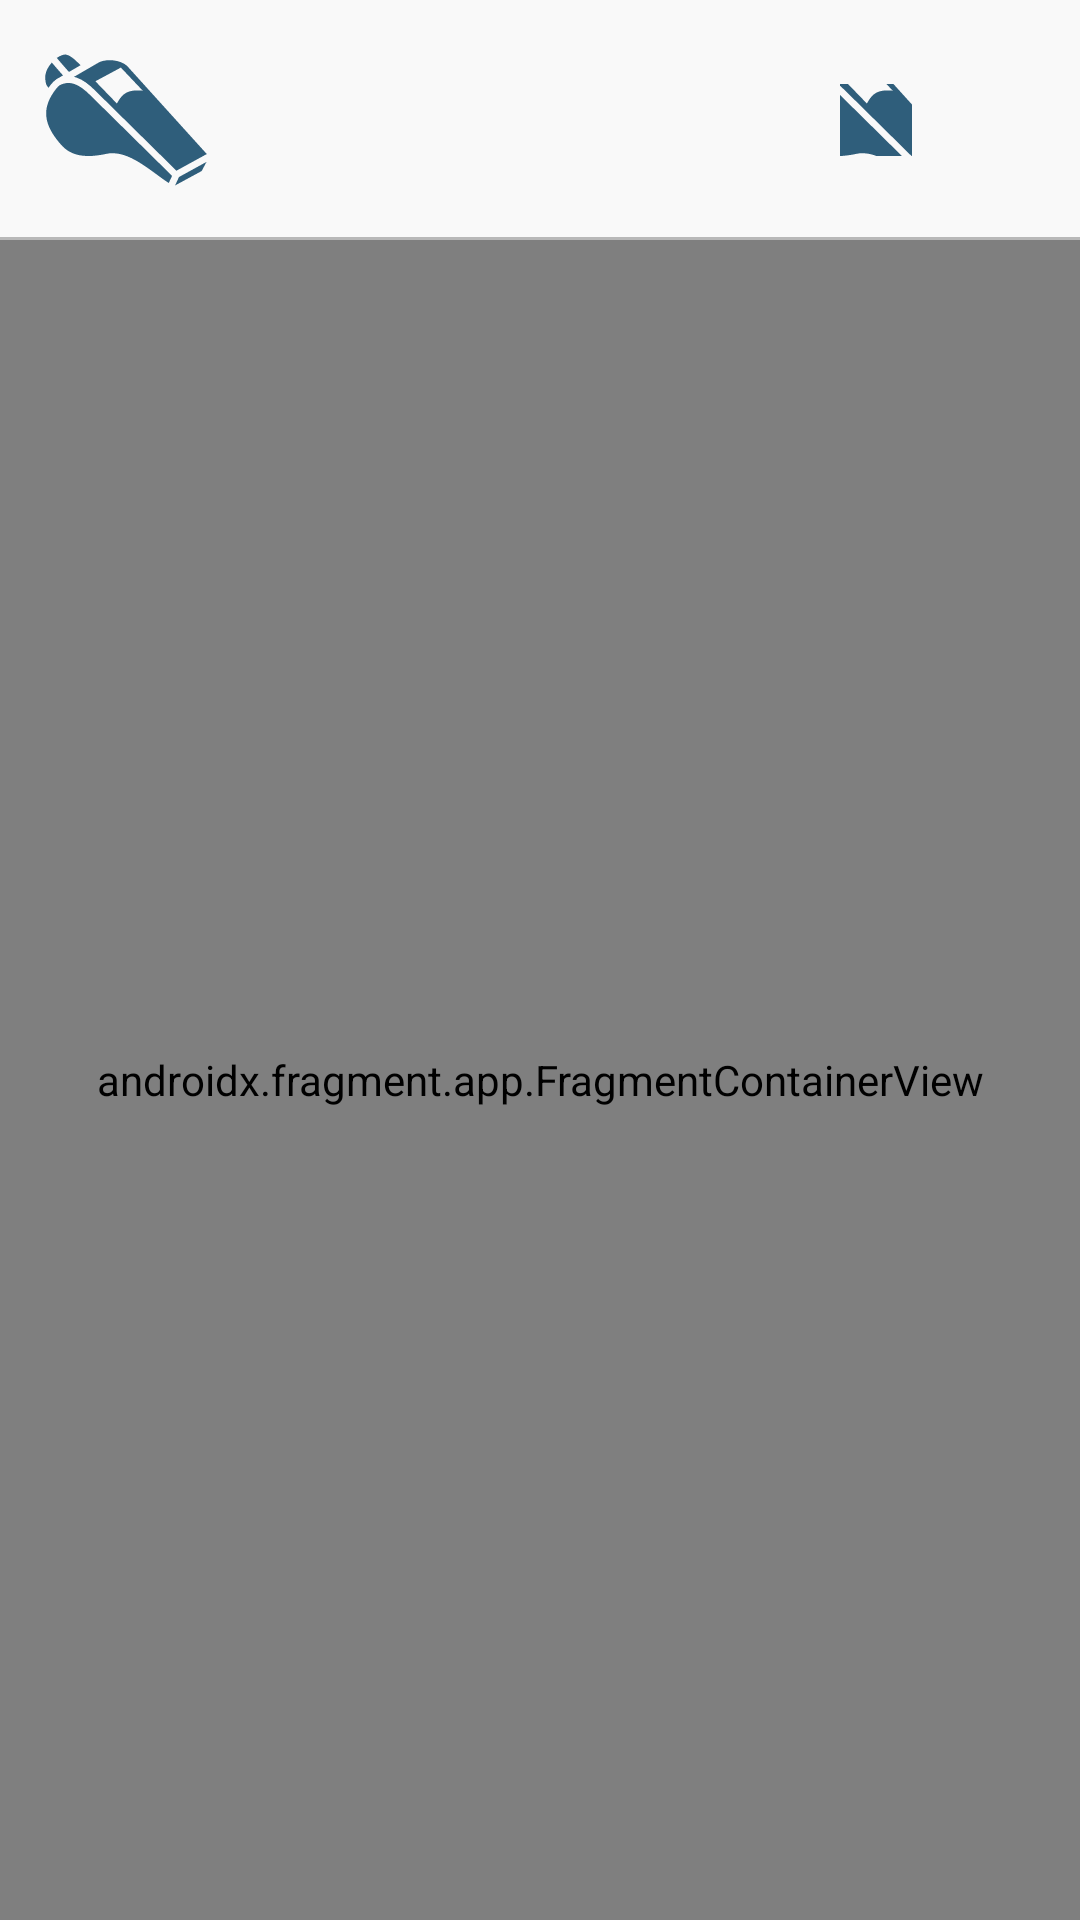

Android layout source for this screen:
<!-- AndroidManifest.xml: application theme Theme.SportSoft -->
<!-- res/layout/activity_main.xml -->
<?xml version="1.0" encoding="utf-8"?>
<androidx.constraintlayout.widget.ConstraintLayout xmlns:android="http://schemas.android.com/apk/res/android"
    xmlns:app="http://schemas.android.com/apk/res-auto"
    xmlns:tools="http://schemas.android.com/tools"
    android:layout_width="match_parent"
    android:layout_height="match_parent"
    tools:context=".MainActivity"
    android:background="@color/mainBG">

    <androidx.constraintlayout.widget.ConstraintLayout
        android:id="@+id/headerConstraint"
        android:layout_width="match_parent"
        android:layout_height="80dp"
        app:layout_constraintEnd_toEndOf="parent"
        app:layout_constraintStart_toStartOf="parent"
        app:layout_constraintTop_toTopOf="parent">

        <ImageButton
            android:layout_width="64dp"
            android:layout_height="64dp"
            android:layout_marginStart="10dp"
            android:backgroundTint="@color/transparent"
            android:src="@drawable/logo"
            app:layout_constraintBottom_toBottomOf="parent"
            app:layout_constraintStart_toStartOf="parent"
            app:layout_constraintTop_toTopOf="parent" />

        <ImageButton
            android:id="@+id/imageButton"
            android:layout_width="24dp"
            android:layout_height="24dp"
            android:layout_marginEnd="16dp"
            android:src="@drawable/logo"
            android:backgroundTint="@color/transparent"
            app:layout_constraintBottom_toBottomOf="parent"
            app:layout_constraintEnd_toStartOf="@+id/menuImageButton"
            app:layout_constraintTop_toTopOf="parent" />

        <ImageButton
            android:id="@+id/menuImageButton"
            android:layout_width="24dp"
            android:layout_height="24dp"
            android:layout_marginEnd="16dp"
            android:backgroundTint="@color/transparent"
            android:src="@drawable/menu_icon"
            app:layout_constraintBottom_toBottomOf="parent"
            app:layout_constraintEnd_toEndOf="parent"
            app:layout_constraintTop_toTopOf="parent" />

        <View
            android:layout_width="match_parent"
            android:layout_height="1dp"
            android:background="#B8B8B8"
            app:layout_constraintBottom_toBottomOf="parent" />
    </androidx.constraintlayout.widget.ConstraintLayout>

    <androidx.fragment.app.FragmentContainerView
        android:id="@+id/fragmentContainerView"
        android:name="androidx.navigation.fragment.NavHostFragment"
        android:layout_width="0dp"
        android:layout_height="0dp"
        app:defaultNavHost="true"
        app:layout_constraintBottom_toBottomOf="parent"
        app:layout_constraintEnd_toEndOf="parent"
        app:layout_constraintStart_toStartOf="parent"
        app:layout_constraintTop_toBottomOf="@+id/headerConstraint"
        app:navGraph="@navigation/navigation" />
</androidx.constraintlayout.widget.ConstraintLayout>
<!-- resources referenced by this layout -->
<resources>
  <color name="mainBG">#F9F9F9</color>
  <color name="transparent">#00000000</color>
  <!-- drawable logo (drawable) -->
  <vector xmlns:android="http://schemas.android.com/apk/res/android"
      android:width="54dp"
      android:height="44dp"
      android:viewportWidth="54"
      android:viewportHeight="44">
    <path
        android:pathData="M6.719,0.18C6.046,0.18 5.173,0.492 3.924,1.301C4.42,1.886 4.945,2.512 5.983,3.708C6.706,4.541 7.435,5.369 7.986,5.969C7.991,5.974 7.993,5.976 7.997,5.981L11.859,3.74L10.028,1.971C8.616,0.796 7.697,0.238 6.851,0.185C6.807,0.182 6.763,0.18 6.719,0.18ZM21.729,2.066C21.619,2.064 21.508,2.065 21.398,2.067C20.091,2.091 18.873,2.346 18.056,2.745L9.648,7.625C9.954,7.693 10.259,7.774 10.559,7.877C12.718,8.617 14.695,10.155 16.755,12.215L43.81,38.902L53.932,33.348L27.317,3.922C26.236,2.942 24.506,2.309 22.731,2.123C22.398,2.089 22.063,2.069 21.729,2.066L21.729,2.066ZM2.274,2.842C0.081,5.433 -0.297,7.491 0.358,9.968C0.445,10.295 0.74,10.763 1.155,11.277C1.437,10.872 1.733,10.477 2.041,10.092C2.539,9.468 3.089,8.944 3.676,8.522L3.663,8.497L4.009,8.296C4.177,8.189 4.349,8.089 4.525,7.997L6.009,7.136C5.427,6.49 4.852,5.839 4.283,5.183C3.61,4.406 2.94,3.626 2.274,2.842ZM25.286,4.522L32.588,12.231C26.827,11.601 25.489,13.881 23.959,16.506L16.792,9.093L25.286,4.522ZM7.963,9.654C7.873,9.652 7.784,9.652 7.694,9.654C6.822,9.676 5.918,9.911 4.912,10.39C4.533,10.676 4.164,11.039 3.799,11.496C0.578,15.529 -0.007,18.888 0.613,21.931C1.234,24.974 3.18,27.763 5.353,30.238C7.017,32.134 8.96,33.237 11.412,33.729C13.863,34.221 16.841,34.067 20.409,33.294C24.565,32.395 28.66,34.347 32.386,36.753C35.65,38.861 38.72,41.389 41.258,42.996L42.357,40.63L15.167,13.808L15.164,13.806C13.224,11.865 11.468,10.567 9.829,10.005C9.201,9.79 8.588,9.668 7.963,9.654ZM53.848,35.961L44.667,40.999L43.356,43.82L52.211,39.018L53.848,35.961L53.848,35.961Z"
        android:fillColor="#2F5E7B"/>
  </vector>
  <style name="Theme.SportSoft" parent="Base.Theme.SportSoft" />
  <style name="Base.Theme.SportSoft" parent="Theme.Material3.DayNight.NoActionBar">
          <item name="android:statusBarColor">@color/mainBG</item>
          <item name="android:windowLightStatusBar">true</item>
      </style>
</resources>
